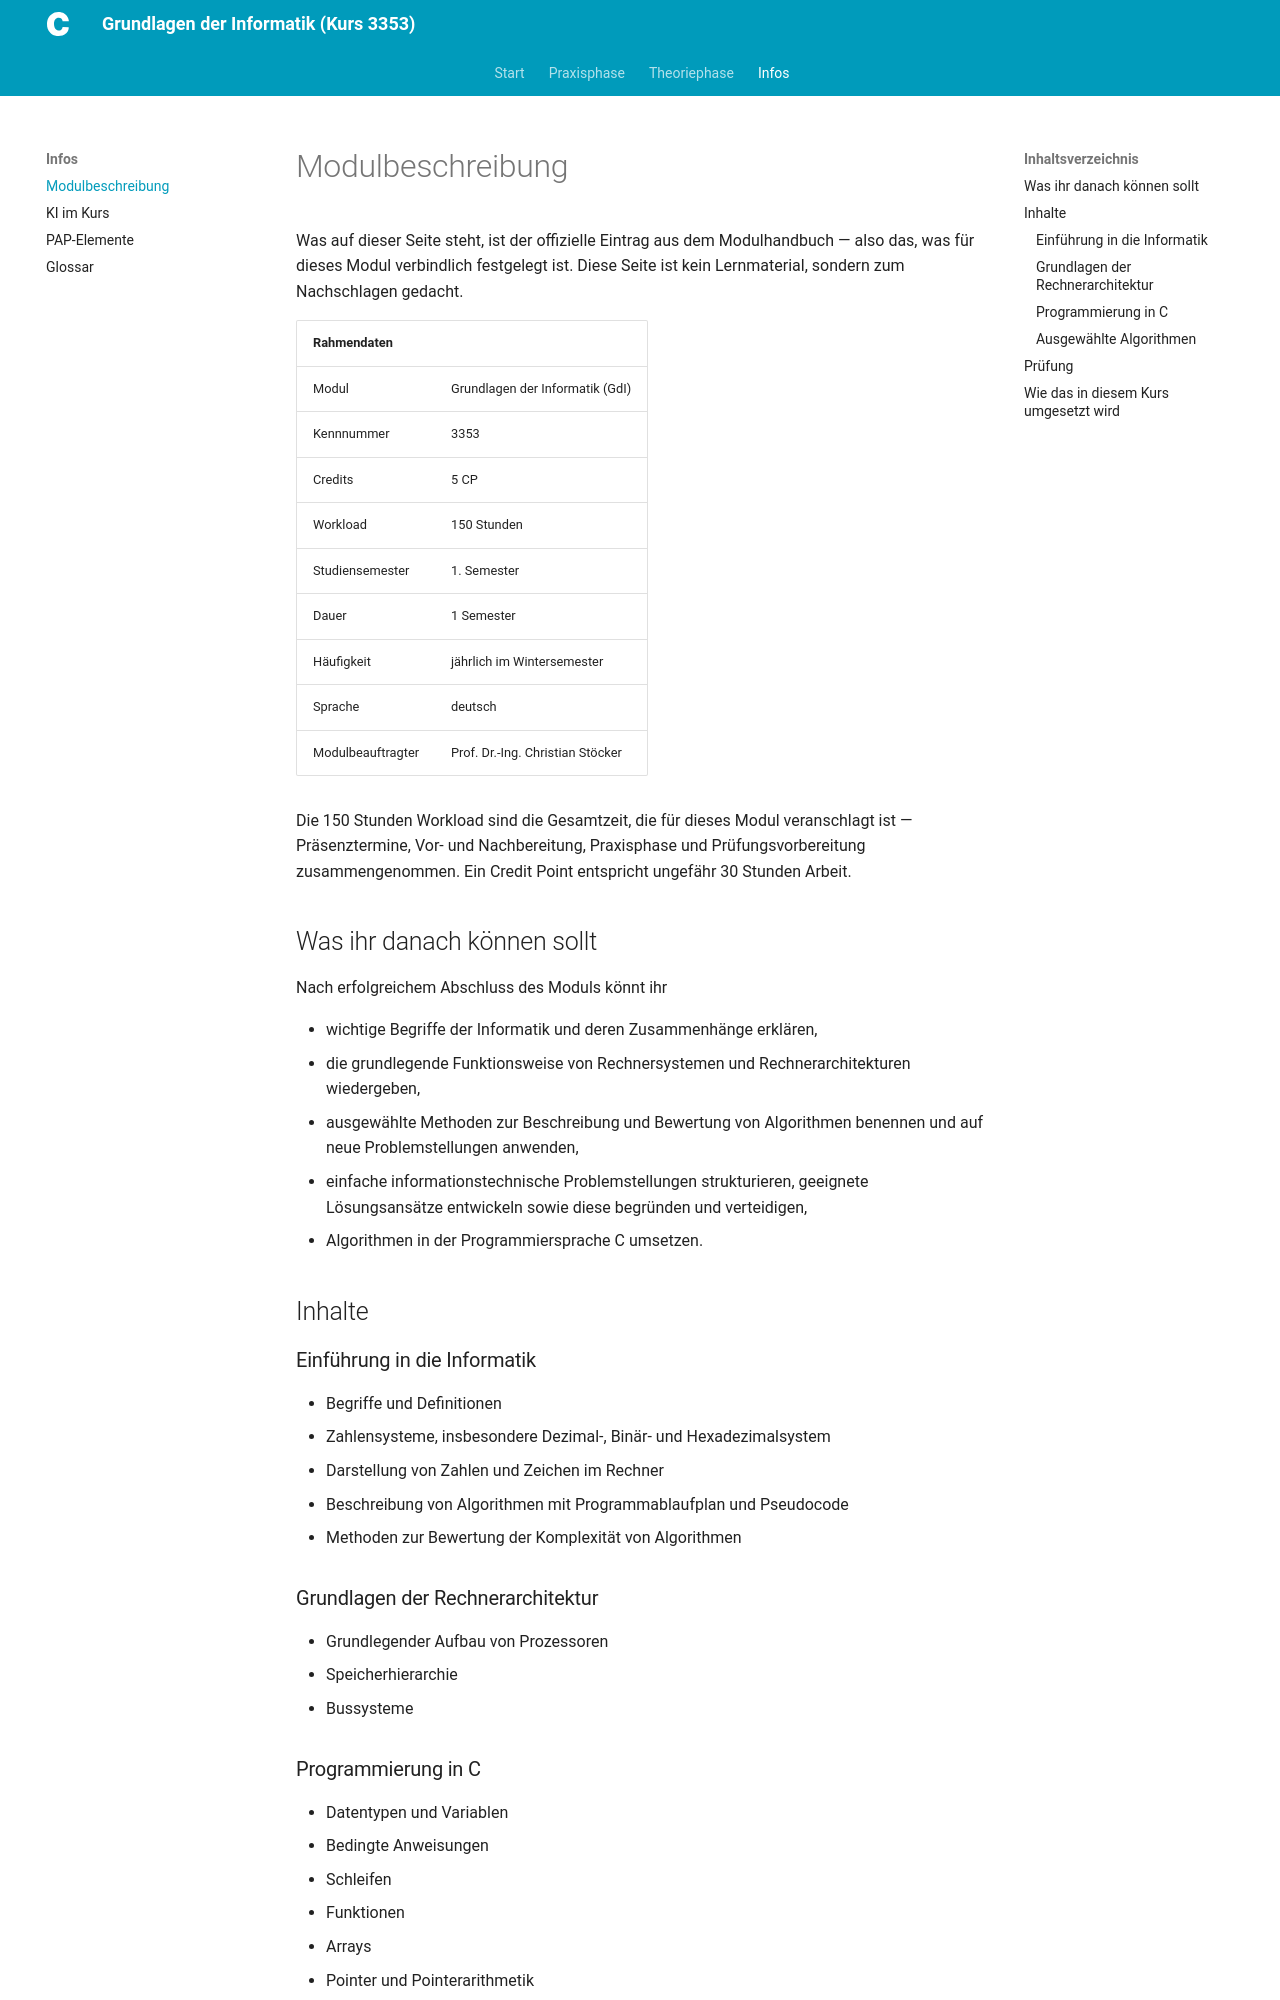

repository: christoecker/Kurs_3353_GrundlagenDerInformatik · page: modulbeschreibung/index.html · generator: mkdocs

# Modulbeschreibung

Was auf dieser Seite steht, ist der offizielle Eintrag aus dem Modulhandbuch —
also das, was für dieses Modul verbindlich festgelegt ist. Diese Seite ist kein
Lernmaterial, sondern zum Nachschlagen gedacht.

| Rahmendaten | |
|---|---|
| Modul | Grundlagen der Informatik (GdI) |
| Kennnummer | 3353 |
| Credits | 5 CP |
| Workload | 150 Stunden |
| Studiensemester | 1. Semester |
| Dauer | 1 Semester |
| Häufigkeit | jährlich im Wintersemester |
| Sprache | deutsch |
| Modulbeauftragter | Prof. Dr.-Ing. Christian Stöcker |

Die 150 Stunden Workload sind die Gesamtzeit, die für dieses Modul veranschlagt
ist — Präsenztermine, Vor- und Nachbereitung, Praxisphase und
Prüfungsvorbereitung zusammengenommen. Ein Credit Point entspricht ungefähr
30 Stunden Arbeit.

## Was ihr danach können sollt

Nach erfolgreichem Abschluss des Moduls könnt ihr

- wichtige Begriffe der Informatik und deren Zusammenhänge erklären,
- die grundlegende Funktionsweise von Rechnersystemen und Rechnerarchitekturen
  wiedergeben,
- ausgewählte Methoden zur Beschreibung und Bewertung von Algorithmen benennen
  und auf neue Problemstellungen anwenden,
- einfache informationstechnische Problemstellungen strukturieren, geeignete
  Lösungsansätze entwickeln sowie diese begründen und verteidigen,
- Algorithmen in der Programmiersprache C umsetzen.

## Inhalte

### Einführung in die Informatik

- Begriffe und Definitionen
- Zahlensysteme, insbesondere Dezimal-, Binär- und Hexadezimalsystem
- Darstellung von Zahlen und Zeichen im Rechner
- Beschreibung von Algorithmen mit Programmablaufplan und Pseudocode
- Methoden zur Bewertung der Komplexität von Algorithmen

### Grundlagen der Rechnerarchitektur

- Grundlegender Aufbau von Prozessoren
- Speicherhierarchie
- Bussysteme

### Programmierung in C

- Datentypen und Variablen
- Bedingte Anweisungen
- Schleifen
- Funktionen
- Arrays
- Pointer und Pointerarithmetik
- Präprozessoranweisungen
- Strukturen und Aufzählungsdatentypen
- Dateibearbeitung
- Dynamische Speicherzuweisung
